Run: headless pygame with SDL's dummy video driver; simulated clock (each Clock.tick advances the game by its frame time, no real sleeping); random seed 0; keys injected as events and as key.get_pressed() state; no mouse input.
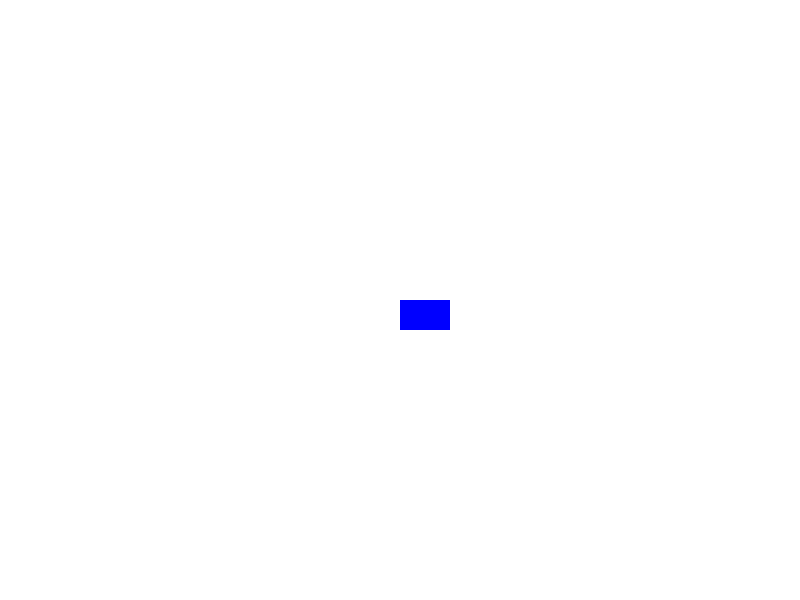
Frame 1 of 4 · flips 1–60 · no input
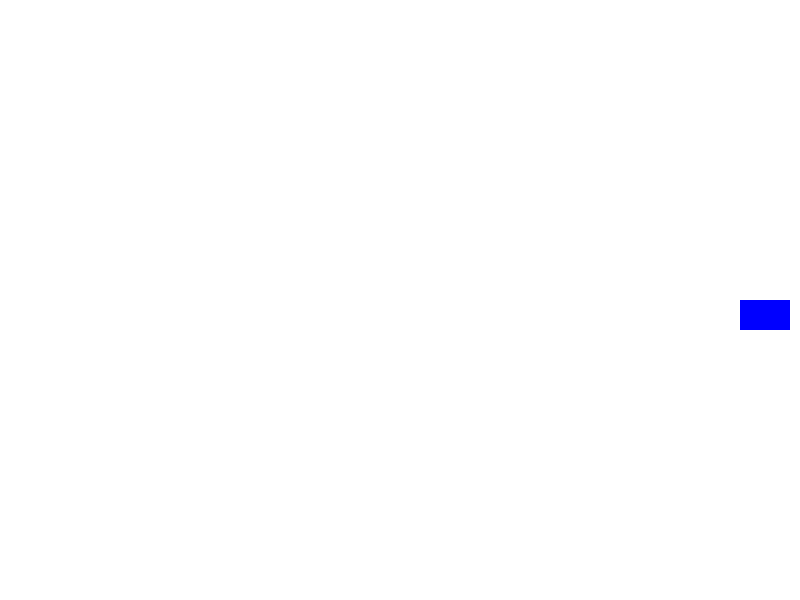
Frame 2 of 4 · flips 61–180 · tapped SPACE, RETURN · held RIGHT (→), D
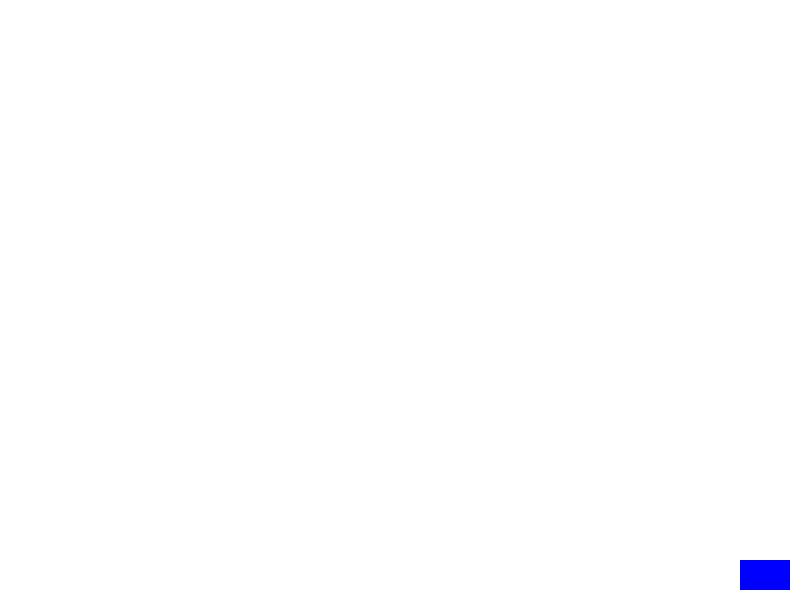
Frame 3 of 4 · flips 181–300 · held DOWN (↓), S
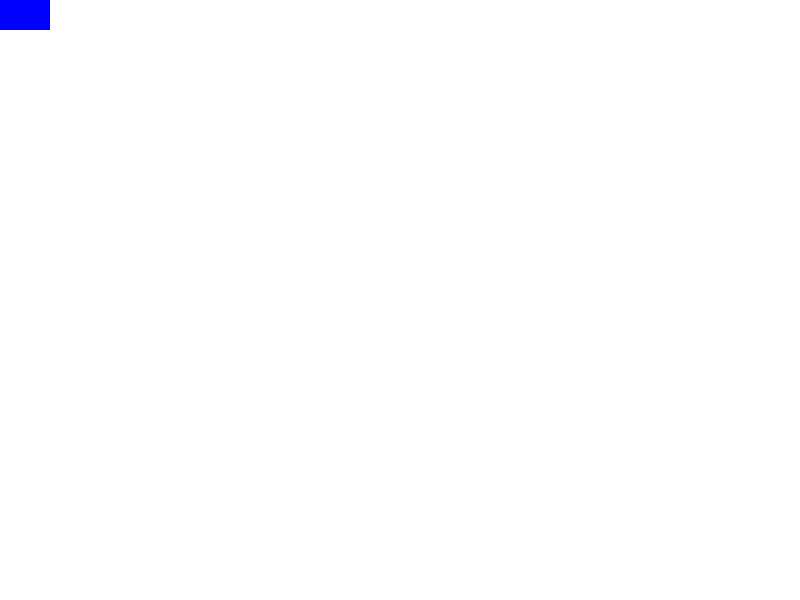
Frame 4 of 4 · flips 301–420 · held LEFT (←), A, UP (↑), W

The pygame program that drew these frames:

import pygame

pygame.init()

screen = pygame.display.set_mode((800, 600))
pygame.display.set_caption("Moving Rectangle")

rect_x, rect_y = 400, 300
rect_width, rect_height = 50, 30
speed = 20

running = True
while running:
    pygame.time.delay(30)
    
    for event in pygame.event.get():
        if event.type == pygame.QUIT:
            running = False
    
    keys = pygame.key.get_pressed()
    if keys[pygame.K_UP] and rect_y - speed >= 0:
        rect_y -= speed
    if keys[pygame.K_DOWN] and rect_y + rect_height + speed <= 600:
        rect_y += speed
    if keys[pygame.K_LEFT] and rect_x - speed >= 0:
        rect_x -= speed
    if keys[pygame.K_RIGHT] and rect_x + rect_width + speed <= 800:
        rect_x += speed
    
    screen.fill('White')
    pygame.draw.rect(screen, 'Blue', (rect_x, rect_y, rect_width, rect_height))
    pygame.display.update()

pygame.quit()
